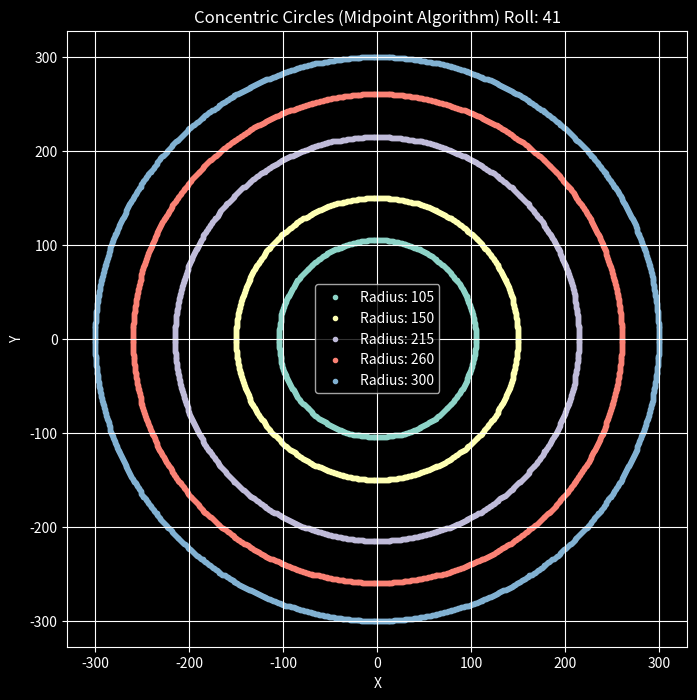

The matplotlib source for this figure:
import matplotlib.pyplot as plt

def plot_circle_points(xc, yc, x, y, xes, yes):
    pts = [
        (x + xc, y + yc),
        (-x + xc, y + yc),
        (x + xc, -y + yc),
        (-x + xc, -y + yc),
        (y + xc, x + yc),
        (-y + xc, x + yc),
        (y + xc, -x + yc),
        (-y + xc, -x + yc),
    ]
    for px, py in pts:
        xes.append(px)
        yes.append(py)
plt.style.use('dark_background')
def midpoint_circle(r, xc=0, yc=0):
    x = 0
    y = r
    p = 1 - r
    xes, yes = [], []
    plot_circle_points(xc, yc, x, y, xes, yes)
    
    while x < y:
        x += 1
        if p < 0:
            p += 2 * x + 1
        else:
            y -= 1
            p += 2 * (x - y) + 1
        plot_circle_points(xc, yc, x, y, xes, yes)
    
    return xes, yes

def plot_concentric_circles(radius_list, xc=0, yc=0):
    plt.figure(figsize=(8, 8))
    for radius in radius_list:
        xes, yes = midpoint_circle(radius, xc, yc)
        plt.scatter(xes, yes, marker='.', label=f'Radius: {radius}')

    plt.title("Concentric Circles (Midpoint Algorithm) Roll: 41")
    plt.xlabel("X")
    plt.ylabel("Y")
    plt.grid(True)
    plt.axis('equal')
    plt.legend()
    plt.show()

# Example usage
concentric_radii = [105, 150, 215, 260, 300]  # Radii for concentric circles
plot_concentric_circles(concentric_radii)
